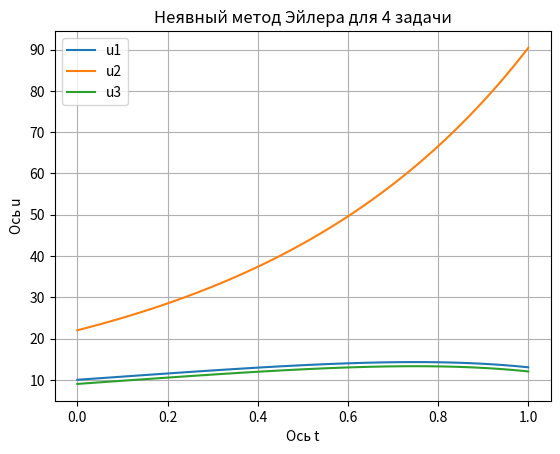

The script that saved this image:
import numpy as np
import matplotlib.pyplot as plt

# Задаем начальные условия и параметры
alpha_1 = 1
alpha_2 = 2
alpha_3 = 2
u0 = [10, 22, 9]
T = 1
E = 1e-3
t_max = 0.01


def F(t, u):
    u1, u2, u3 = u
    A = (1 / 6) * np.array([[2*alpha_1 + 4*alpha_2, 2*(alpha_1 - alpha_2), 2*(alpha_1 - alpha_2)],
                             [2*(alpha_1 - alpha_2), 2*alpha_1 + alpha_2 + 3*alpha_3, 2*alpha_1 + alpha_2 - 3*alpha_3],
                             [2*(alpha_1 - alpha_2), 2*alpha_1 + alpha_2 - 3*alpha_3, 2*alpha_1 + alpha_2 + 3*alpha_3]])
    b = -(1 / 6) * np.array([4*alpha_1 + 2*alpha_2, 4*alpha_1 - alpha_2 - 9*alpha_3, 4*alpha_1 - alpha_2 + 9*alpha_3])
    dudt = np.dot(A, u) - b
    return dudt


def backward_euler(F, u0, tau, T):
    from scipy import optimize
    N_t = int(round(T / tau))
    F_ = lambda t, u: np.asarray(F(t, u), dtype=float)
    t = np.linspace(0, N_t * tau, N_t + 1)
    u = np.zeros((N_t + 1, len(u0)))
    u[0] = np.array(u0)

    def Phi(z, t, v):
        return z - tau * F_(t, z) - v

    for n in range(N_t):
        u[n + 1] = optimize.fsolve(Phi, u[n], args=(t[n], u[n]))
        print(f"t = {t[n + 1]:.6f}, u1 = {u[n + 1, 0]:.6f}, u2 = {u[n + 1, 1]:.6f}, u3 = {u[n + 1, 2]:.6f}")

    return u, t


us, ts = backward_euler(F, u0, t_max, T)

plt.plot(ts, us[:, 0], label='u1')
plt.plot(ts, us[:, 1], label='u2')
plt.plot(ts, us[:, 2], label='u3')
plt.xlabel('Ось t')
plt.ylabel('Ось u')
plt.title('Неявный метод Эйлера для 4 задачи')
plt.legend()
plt.grid(True)
plt.show()
